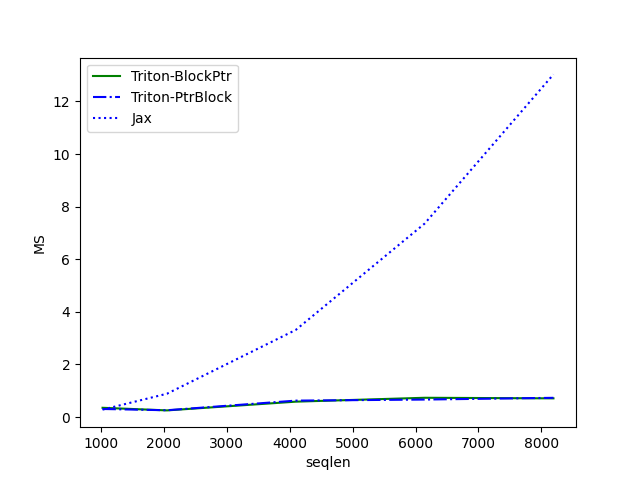

The file beside this chart, header and first rows:
seqlen, Triton-BlockPtr, Triton-PtrBlock, Jax
1024, 0.3531, 0.308, 0.2831
2048, 0.2536, 0.259, 0.8874
4096, 0.5858, 0.6253, 3.314
6144, 0.7336, 0.6659, 7.356
8192, 0.7112, 0.7318, 13.03
